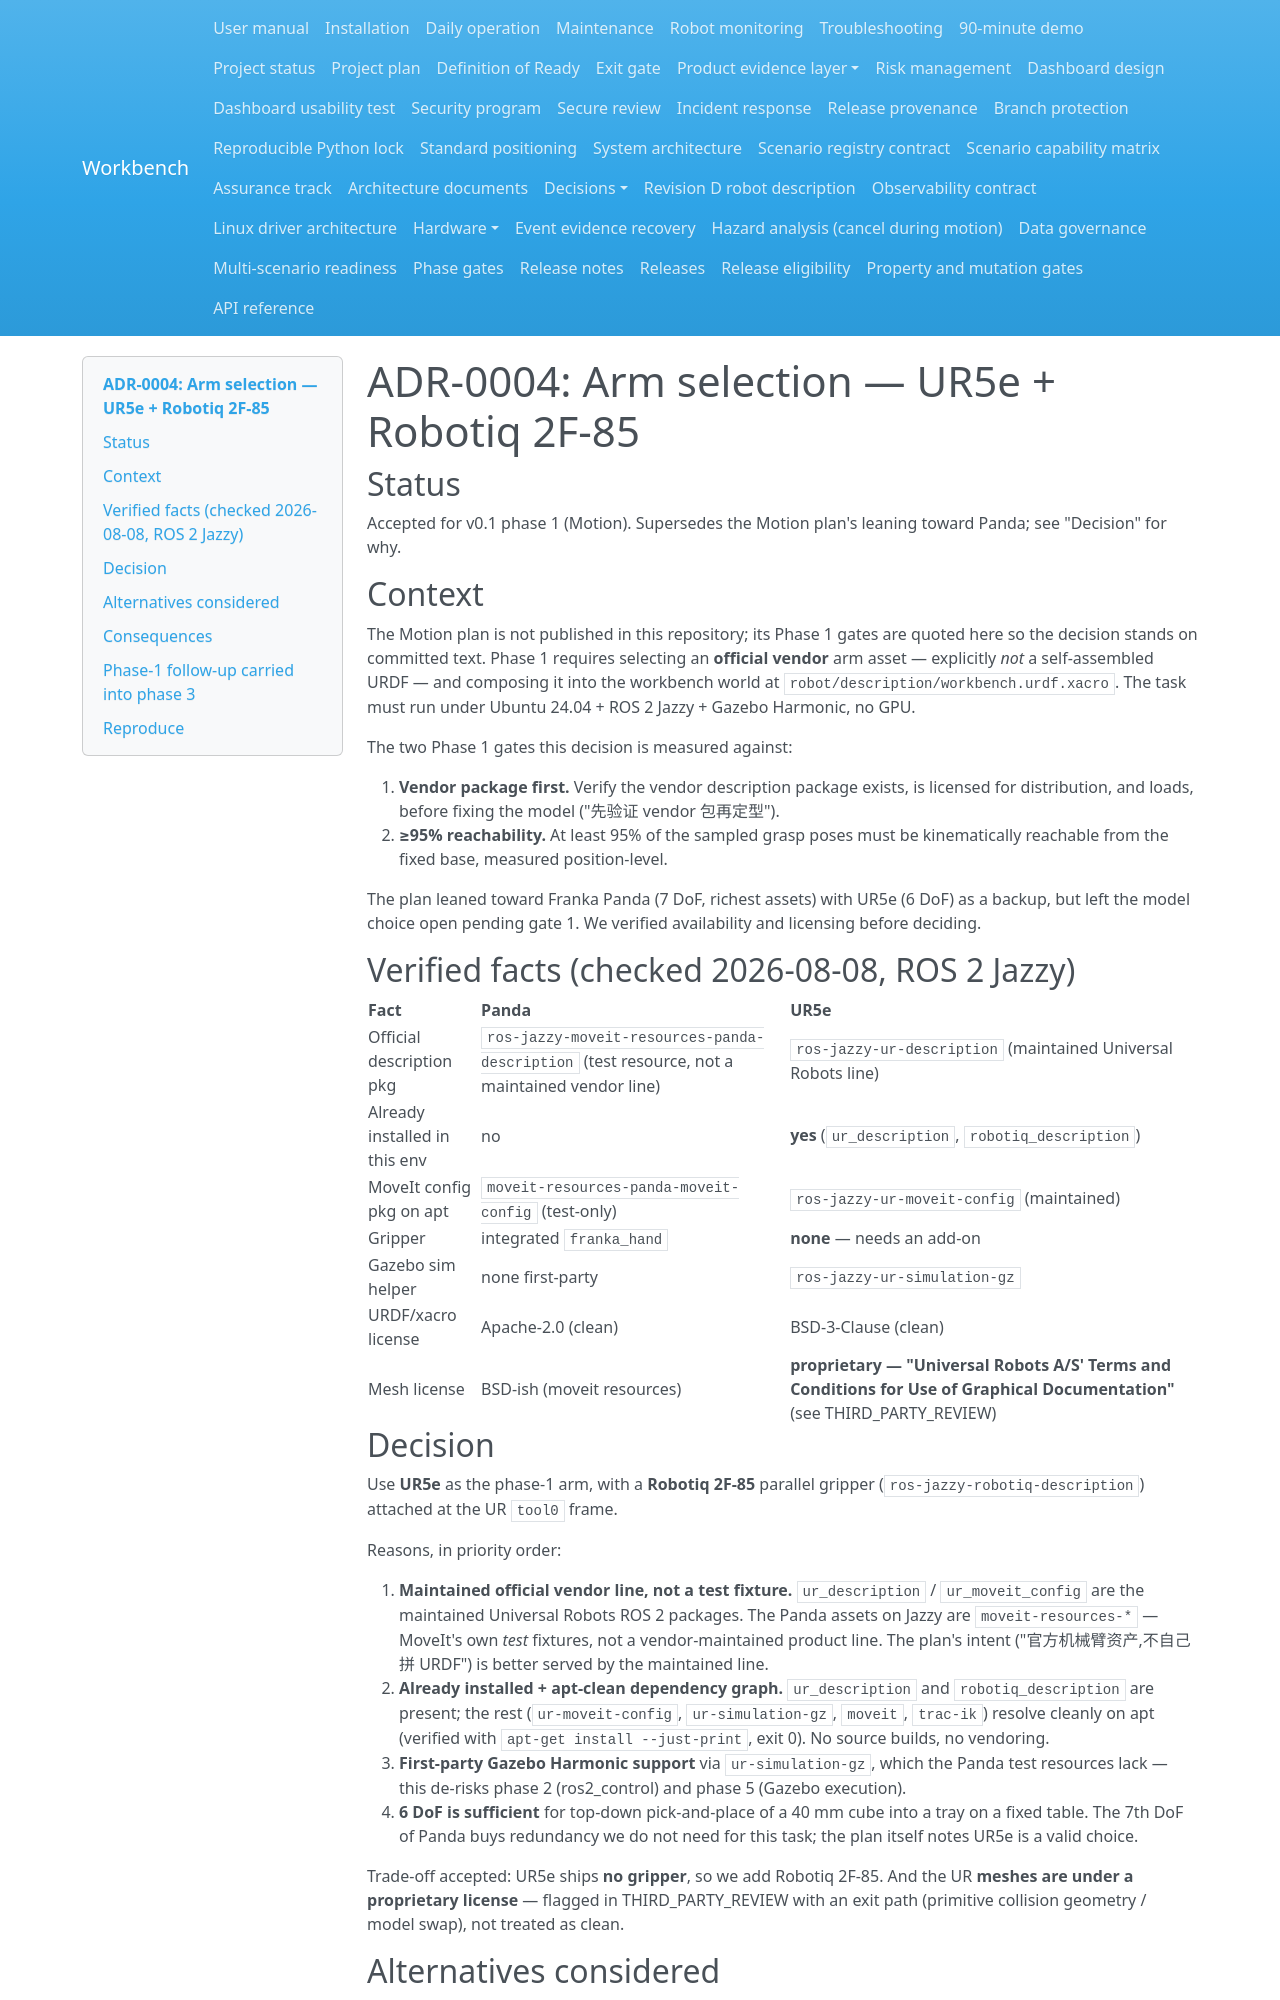

repository: Quchaosheng/workbench-mobile-home-robot · page: decisions/ADR-0004-arm-selection/index.html · generator: mkdocs

# ADR-0004: Arm selection — UR5e + Robotiq 2F-85

## Status

Accepted for v0.1 phase 1 (Motion). Supersedes the Motion plan's leaning toward
Panda; see "Decision" for why.

## Context

The Motion plan is not published in this repository; its Phase 1 gates are quoted
here so the decision stands on committed text. Phase 1 requires selecting an
**official vendor** arm asset — explicitly *not* a self-assembled URDF — and
composing it into the workbench world at `robot/description/workbench.urdf.xacro`.
The task must run under Ubuntu 24.04 + ROS 2 Jazzy + Gazebo Harmonic, no GPU.

The two Phase 1 gates this decision is measured against:

1. **Vendor package first.** Verify the vendor description package exists, is
   licensed for distribution, and loads, before fixing the model
   ("先验证 vendor 包再定型").
2. **≥95% reachability.** At least 95% of the sampled grasp poses must be
   kinematically reachable from the fixed base, measured position-level.

The plan leaned toward Franka Panda (7 DoF, richest assets) with UR5e (6 DoF) as a
backup, but left the model choice open pending gate 1. We verified availability and
licensing before deciding.

## Verified facts (checked 2026-08-08, ROS 2 Jazzy)

| Fact | Panda | UR5e |
|---|---|---|
| Official description pkg | `ros-jazzy-moveit-resources-panda-description` (test resource, not a maintained vendor line) | `ros-jazzy-ur-description` (maintained Universal Robots line) |
| Already installed in this env | no | **yes** (`ur_description`, `robotiq_description`) |
| MoveIt config pkg on apt | `moveit-resources-panda-moveit-config` (test-only) | `ros-jazzy-ur-moveit-config` (maintained) |
| Gripper | integrated `franka_hand` | **none** — needs an add-on |
| Gazebo sim helper | none first-party | `ros-jazzy-ur-simulation-gz` |
| URDF/xacro license | Apache-2.0 (clean) | BSD-3-Clause (clean) |
| Mesh license | BSD-ish (moveit resources) | **proprietary — "Universal Robots A/S' Terms and Conditions for Use of Graphical Documentation"** (see THIRD_PARTY_REVIEW) |

## Decision

Use **UR5e** as the phase-1 arm, with a **Robotiq 2F-85** parallel gripper
(`ros-jazzy-robotiq-description`) attached at the UR `tool0` frame.

Reasons, in priority order:

1. **Maintained official vendor line, not a test fixture.** `ur_description` /
   `ur_moveit_config` are the maintained Universal Robots ROS 2 packages. The
   Panda assets on Jazzy are `moveit-resources-*` — MoveIt's own *test* fixtures,
   not a vendor-maintained product line. The plan's intent ("官方机械臂资产,不自己
   拼 URDF") is better served by the maintained line.
2. **Already installed + apt-clean dependency graph.** `ur_description` and
   `robotiq_description` are present; the rest (`ur-moveit-config`,
   `ur-simulation-gz`, `moveit`, `trac-ik`) resolve cleanly on apt (verified with
   `apt-get install --just-print`, exit 0). No source builds, no vendoring.
3. **First-party Gazebo Harmonic support** via `ur-simulation-gz`, which the Panda
   test resources lack — this de-risks phase 2 (ros2_control) and phase 5 (Gazebo
   execution).
4. **6 DoF is sufficient** for top-down pick-and-place of a 40 mm cube into a tray
   on a fixed table. The 7th DoF of Panda buys redundancy we do not need for this
   task; the plan itself notes UR5e is a valid choice.

Trade-off accepted: UR5e ships **no gripper**, so we add Robotiq 2F-85. And the
UR **meshes are under a proprietary license** — flagged in THIRD_PARTY_REVIEW with
an exit path (primitive collision geometry / model swap), not treated as clean.

## Alternatives considered

- **Franka Panda.** Integrated gripper and 7 DoF are attractive, but only test-
  fixture assets are on Jazzy apt, no first-party Gazebo helper, and it is not
  installed here. Kept as the documented fallback if the UR mesh license blocks
  distribution (the swap is config-only — see README swap checklist).
- **UR3e / UR10e.** Same family; UR3e reach (0.5 m) is marginal for spanning both
  the block start region and the tray, UR10e (1.3 m) is oversized for a 1.2 m
  table. UR5e (0.85 m reach) fits the workspace with margin.
- **Self-built URDF.** Explicitly rejected by the plan — tuning a home-made arm's
  physical parameters costs an extra week and defeats "官方资产".
